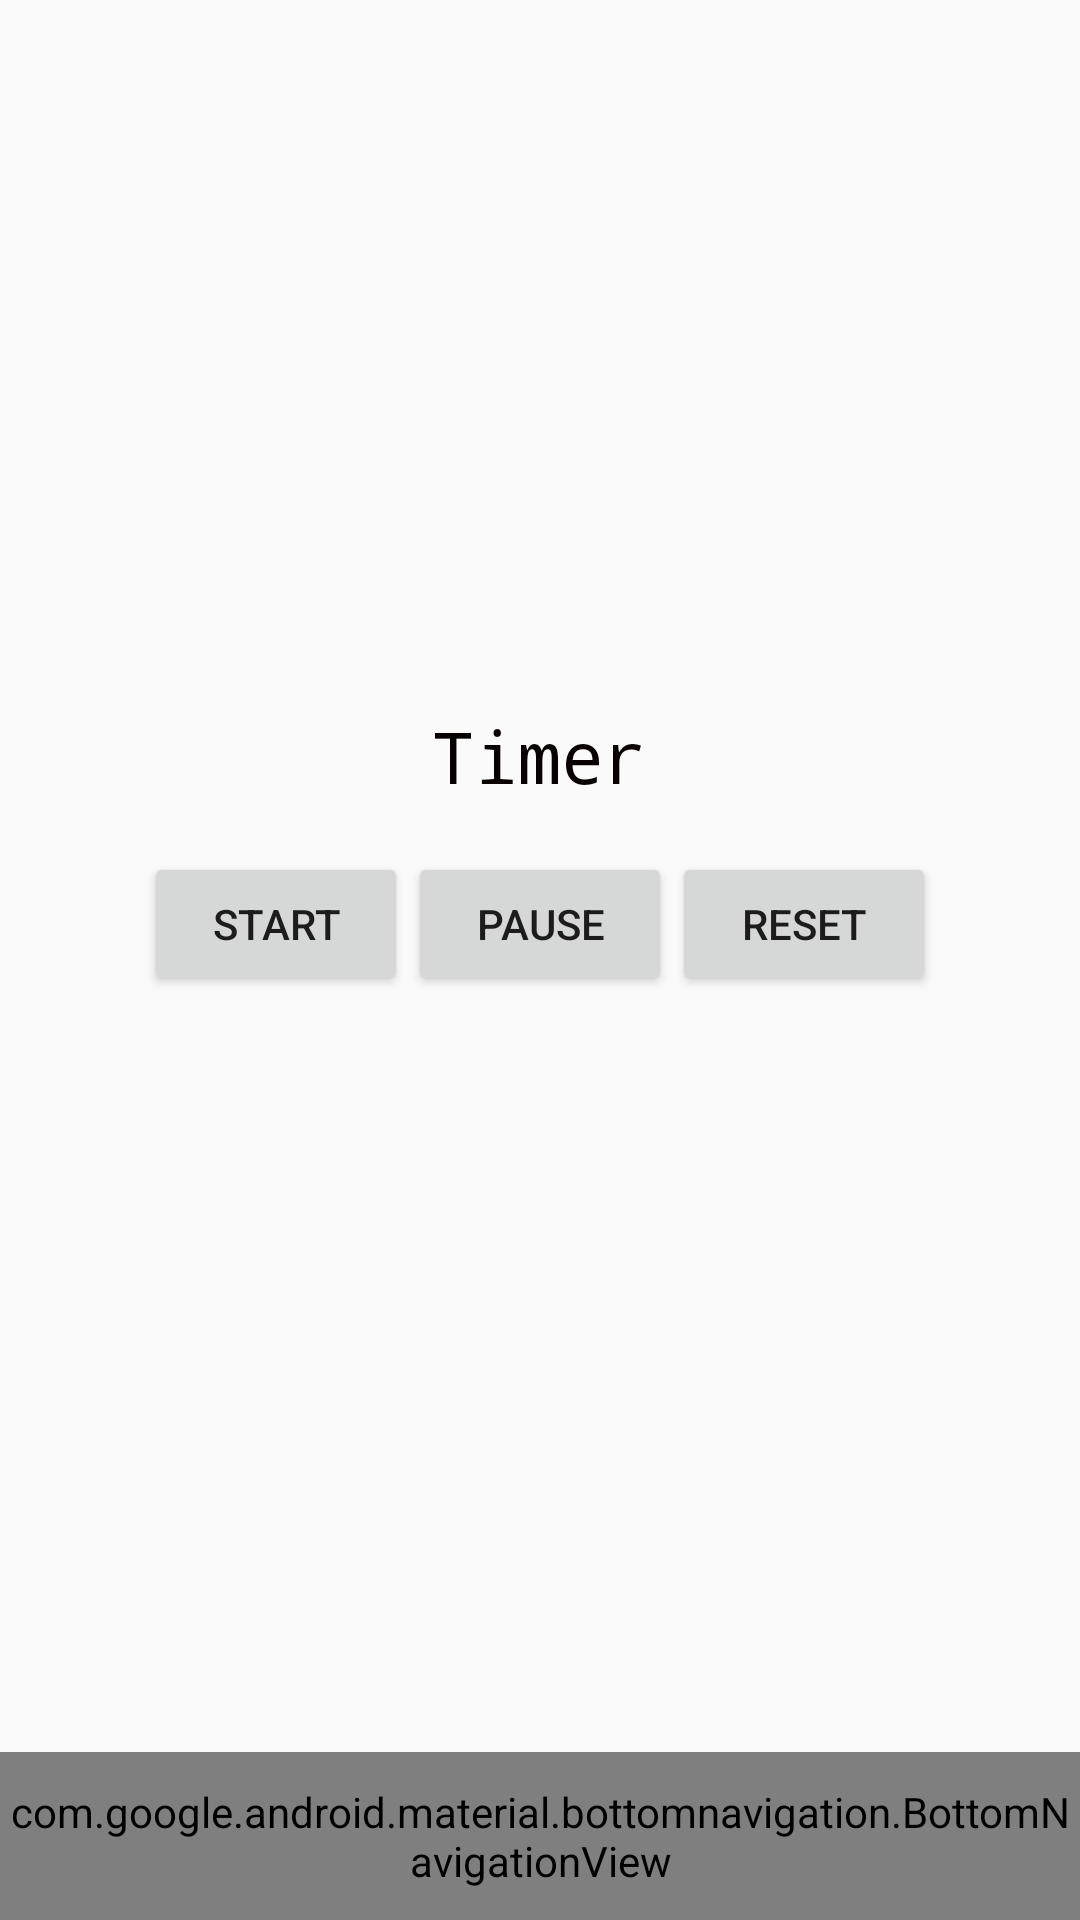

Produce the Android XML layout that renders to this screen, including the resource entries it uses.
<!-- AndroidManifest.xml: application theme Theme.ClockApp -->
<!-- res/layout/timer_activity.xml -->
<?xml version="1.0" encoding="utf-8"?>
<androidx.constraintlayout.widget.ConstraintLayout xmlns:android="http://schemas.android.com/apk/res/android"
    xmlns:app="http://schemas.android.com/apk/res-auto"

    android:id="@+id/linearLayout"
    android:layout_width="match_parent"
    android:layout_height="match_parent"
    android:orientation="vertical">

    <LinearLayout
        android:id="@+id/content_area"
        android:layout_width="0dp"
        android:layout_height="0dp"
        android:orientation="vertical"
        android:gravity="center"
        android:padding="16dp"
        app:layout_constraintTop_toTopOf="parent"
        app:layout_constraintBottom_toTopOf="@id/bottom_nav_1"
        app:layout_constraintStart_toStartOf="parent"
        app:layout_constraintEnd_toEndOf="parent">

    <TextView
        android:id="@+id/timer_time"
        android:layout_width="wrap_content"
        android:layout_height="wrap_content"
        android:text="Timer"
        android:textAlignment="center"
        android:textColor="#090000"
        android:textSize="24sp"
        android:typeface="monospace" />

        <LinearLayout
            android:id="@+id/stopwatch_btn_layout"
            android:layout_width="wrap_content"
            android:layout_height="wrap_content"
            android:orientation="horizontal"
            android:padding="16dp">

            <Button
                android:id="@+id/start_btn"
                android:layout_width="wrap_content"
                android:layout_height="wrap_content"
                android:layout_weight="1"
                android:text="Start" />
            <Button
                android:id="@+id/pause_btn"
                android:layout_width="wrap_content"
                android:layout_height="wrap_content"
                android:layout_weight="1"
                android:text="Pause" />
            <Button
                android:id="@+id/reset_btn"
                android:layout_width="wrap_content"
                android:layout_height="wrap_content"
                android:layout_weight="1"
                android:text="Reset" />

        </LinearLayout>


    </LinearLayout>

    <com.google.android.material.bottomnavigation.BottomNavigationView
        android:id="@+id/bottom_nav_1"
        android:layout_width="0dp"
        android:layout_height="56dp"
        android:background="#000000"
        app:itemIconTint="@color/nav_item_colors"
        app:itemTextColor="@color/nav_item_colors"
        app:labelVisibilityMode="labeled"
        app:menu="@menu/bottom_nav_menu"
        app:layout_constraintBottom_toBottomOf="parent"
        app:layout_constraintEnd_toEndOf="parent"
        app:layout_constraintStart_toStartOf="parent" />

</androidx.constraintlayout.widget.ConstraintLayout>
<!-- resources referenced by this layout -->
<resources>
  <style name="Theme.ClockApp" parent="android:Theme.Material.Light.NoActionBar" />
</resources>
